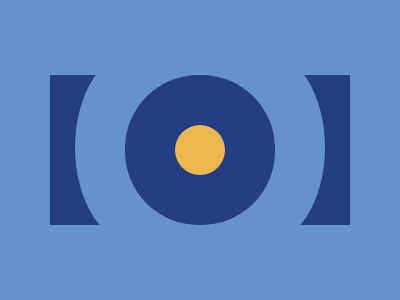

Write a web page that renders exactly this picture using CSS.

<body bgcolor=#6592CF>
<div id="a"></div>
<div id = "b"></div>
<div id = "c"></div>
<div id = "d"></div>

<style>
  *{margin:0}
  div{
    position:relative;
    
  }
  #a{
    width:300px;
    height:150px;
    display:block;
    background-color:#243D83;
    margin:75px auto;
    z-index:-4;
    position:relative;
  }
  #b{
    background-color:#6592CF;
    z-index:-3;
    border-radius: 50% / 100%;
    margin:0px auto;
    width:250px;
    height:195px;
    bottom:250px;
  }
  #c{
    background-color:#243D83;
    z-index:-2;
    width:150px;
    height:150px;
    margin:0px auto;
    bottom:420px;
    border-radius:49%;
  }
  #d{
    background-color:#EEB850;
    z-index:-1;
    width:50px;
    height:50px;
    margin:0px auto;
    bottom:520px;
    border-radius:50%;
  }
</style>
